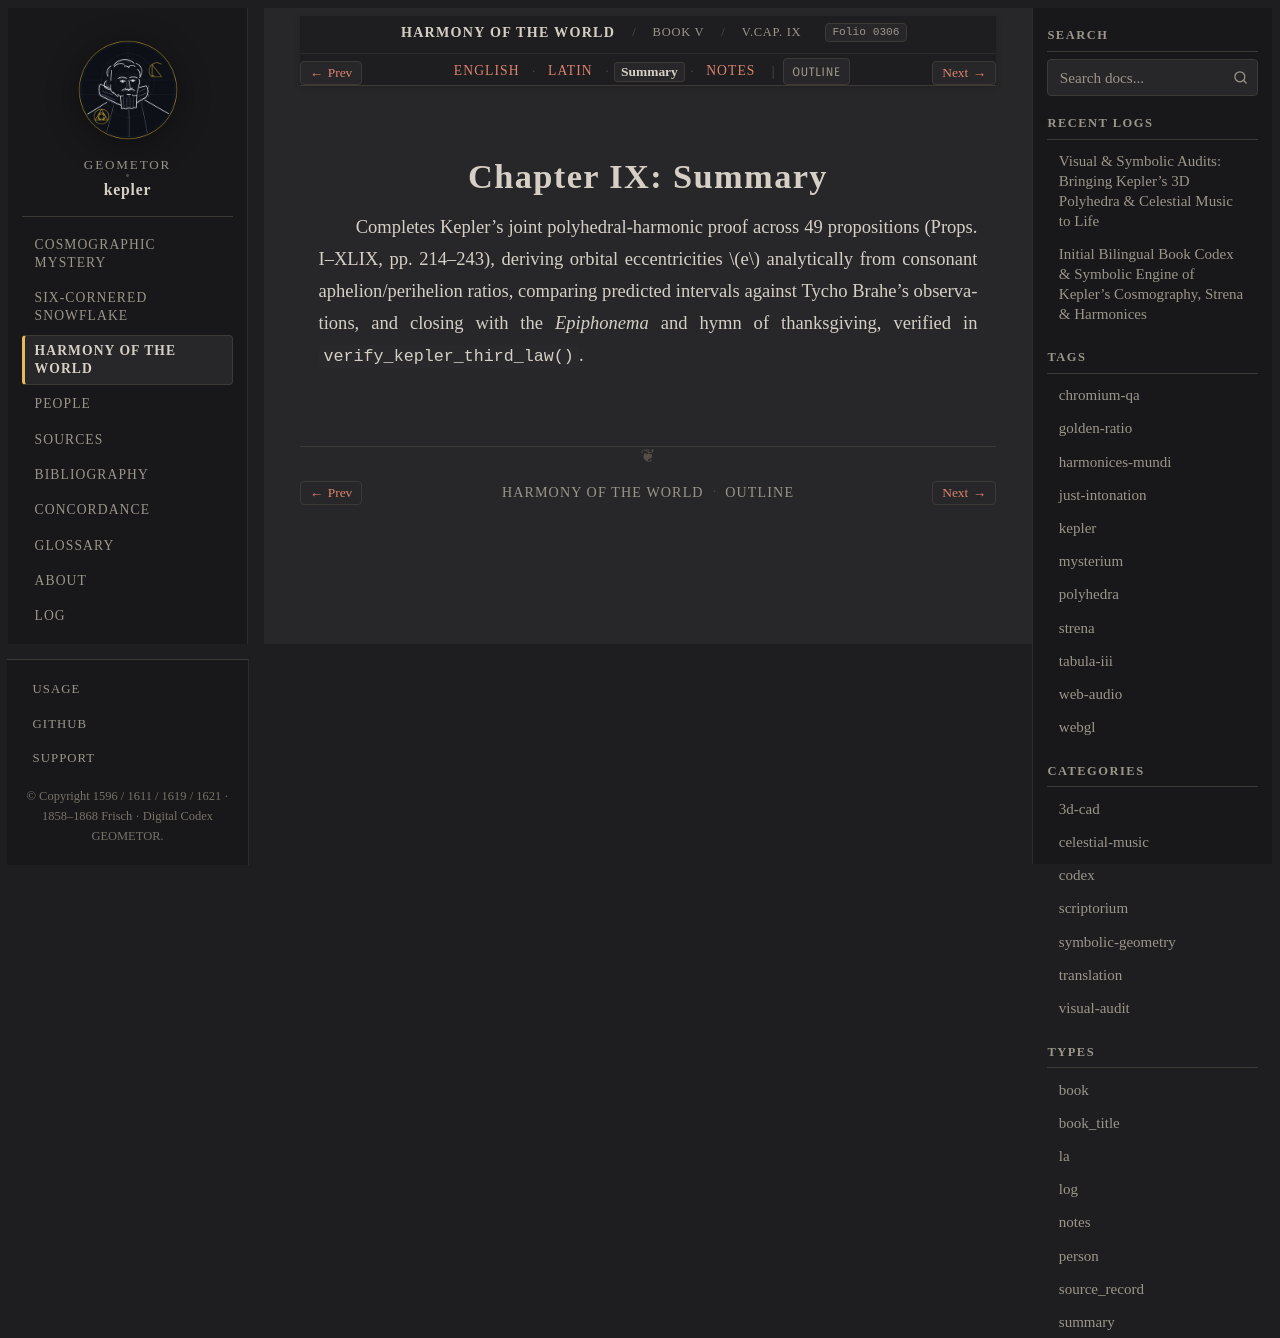

repository: geometor/kepler · page: harmonices_mundi/liber_v/cap_09/summary.html · generator: sphinx

:type: summary
:layout: book
:canonical_id: V.Cap. IX
:order: 8
:folio: harmonices_mundi:0306

.. _hm-cap_09-summary:

Chapter IX: Summary
===================

Completes Kepler's joint polyhedral-harmonic proof across 49 propositions (Props. I–XLIX, pp. 214–243), deriving orbital eccentricities :math:`e` analytically from consonant aphelion/perihelion ratios, comparing predicted intervals against Tycho Brahe's observations, and closing with the *Epiphonema* and hymn of thanksgiving, verified in ``verify_kepler_third_law()``.
